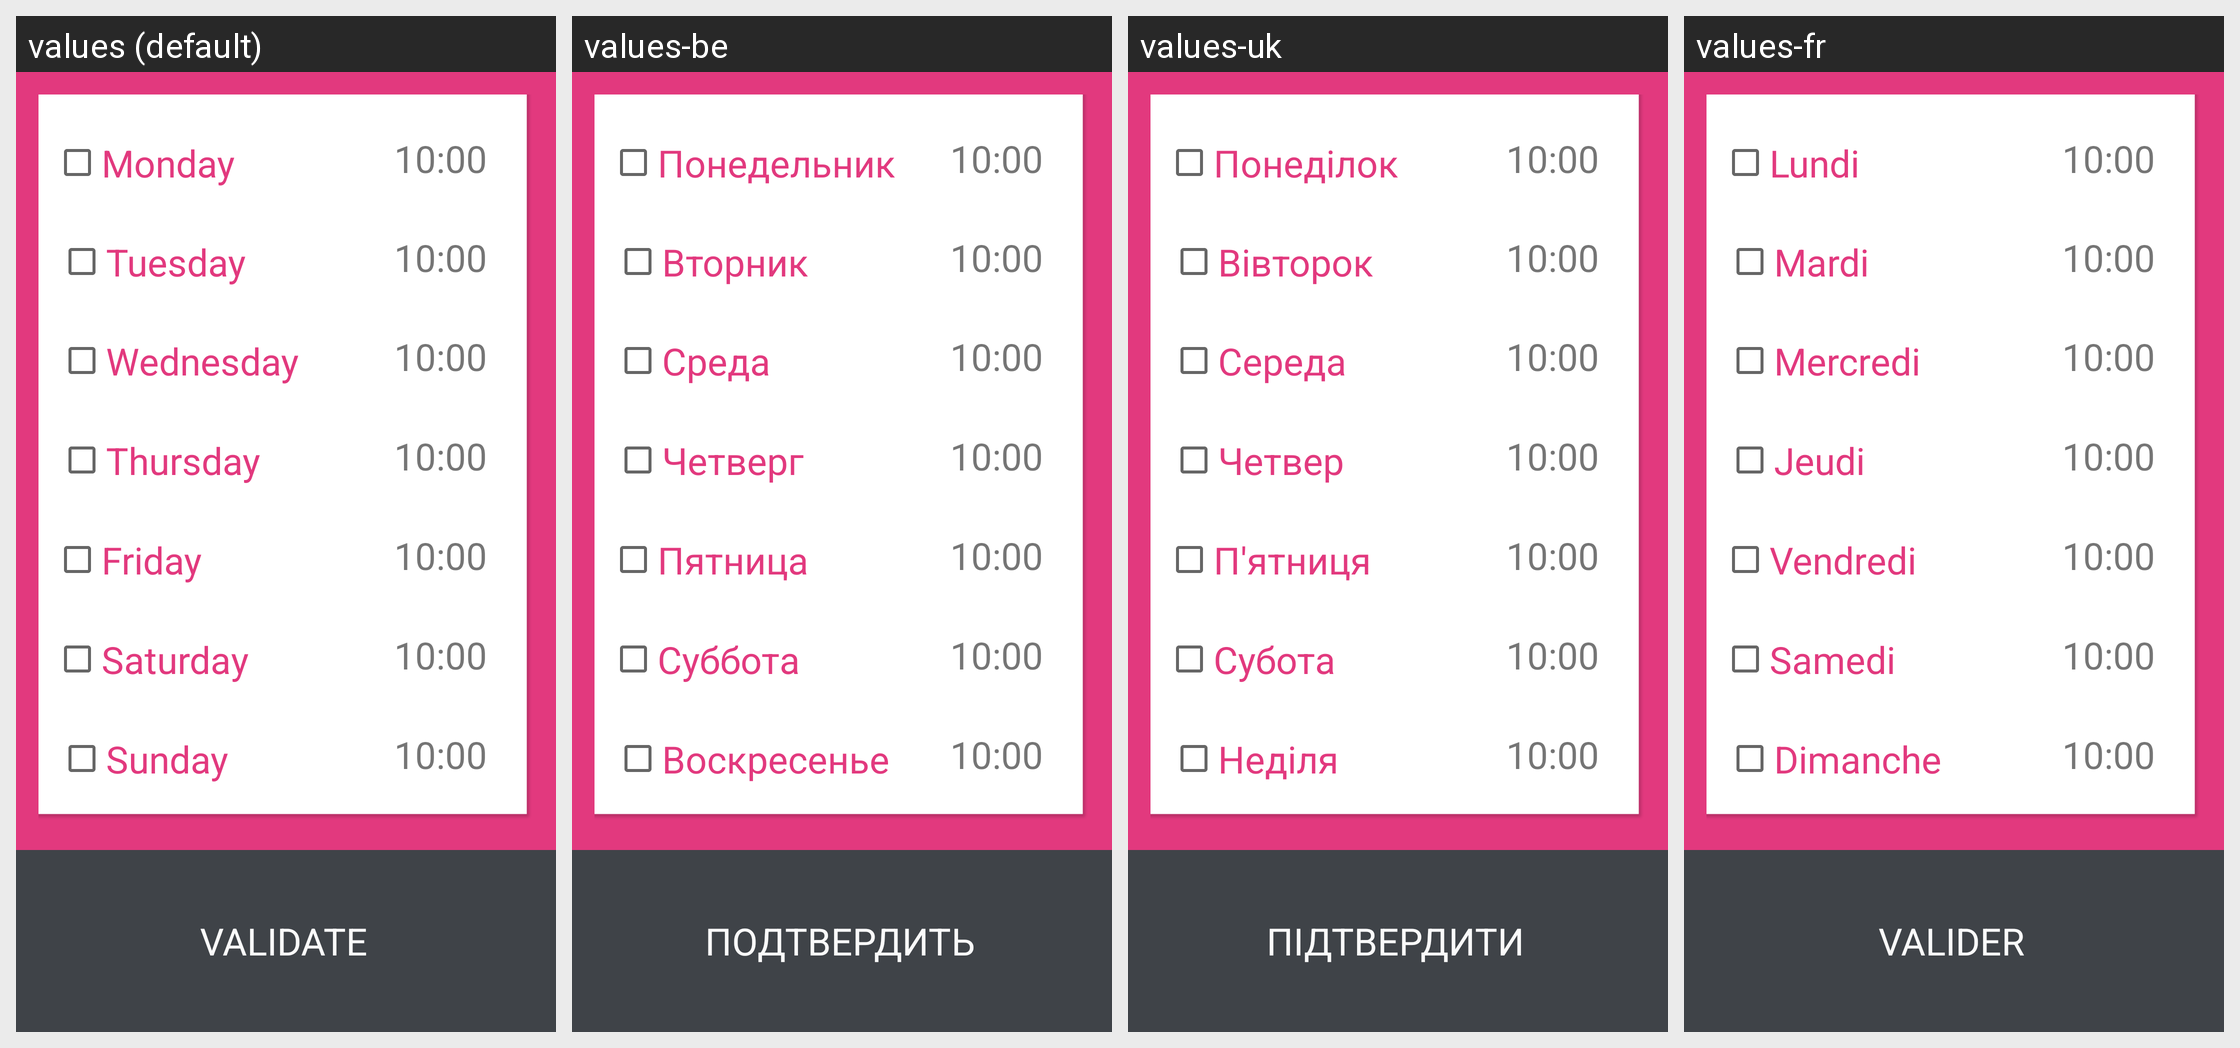

Locale-by-locale string values for the Android screen shown in this grid:
Android screen res/layout/dashboard_sccreen.xml rendered under 4 locales, left to right: values (default), values-be, values-uk, values-fr. Device: Nexus 5 (rendered at 1080×1920; each locale shown at half size, 540×960, under a caption strip naming it); theme Theme.AppCompat.Light.NoActionBar.
Other locales in the repository, not shown: values-bg, values-cs, values-da, values-de, values-el, values-en, values-es, values-et, values-fi, values-hr, values-hu, values-it, values-lt, values-lv, values-nl, values-pl, values-pt, values-ro, values-ru, values-sk, values-sv.
Strings drawn on this screen, with the default value and each locale's value (text and hints the layout hard-codes, and strings that could not be matched under every locale, appear in the picture but are not listed):

Lundi
  values: Monday
  values-be: Понедельник
  values-uk: Понеділок
  values-fr: Lundi

heure_alarme
  values: 10:00
  values-be: 10:00
  values-uk: 10:00
  values-fr: 10:00

Mardi
  values: Tuesday
  values-be: Вторник
  values-uk: Вівторок
  values-fr: Mardi

Mercredi
  values: Wednesday
  values-be: Среда
  values-uk: Середа
  values-fr: Mercredi

Jeudi
  values: Thursday
  values-be: Четверг
  values-uk: Четвер
  values-fr: Jeudi

Vendredi
  values: Friday
  values-be: Пятница
  values-uk: П'ятниця
  values-fr: Vendredi

Samedi
  values: Saturday
  values-be: Суббота
  values-uk: Субота
  values-fr: Samedi

Dimanche
  values: Sunday
  values-be: Воскресенье
  values-uk: Неділя
  values-fr: Dimanche

validate
  values: Validate
  values-be: Подтвердить
  values-uk: Підтвердити
  values-fr: Valider
